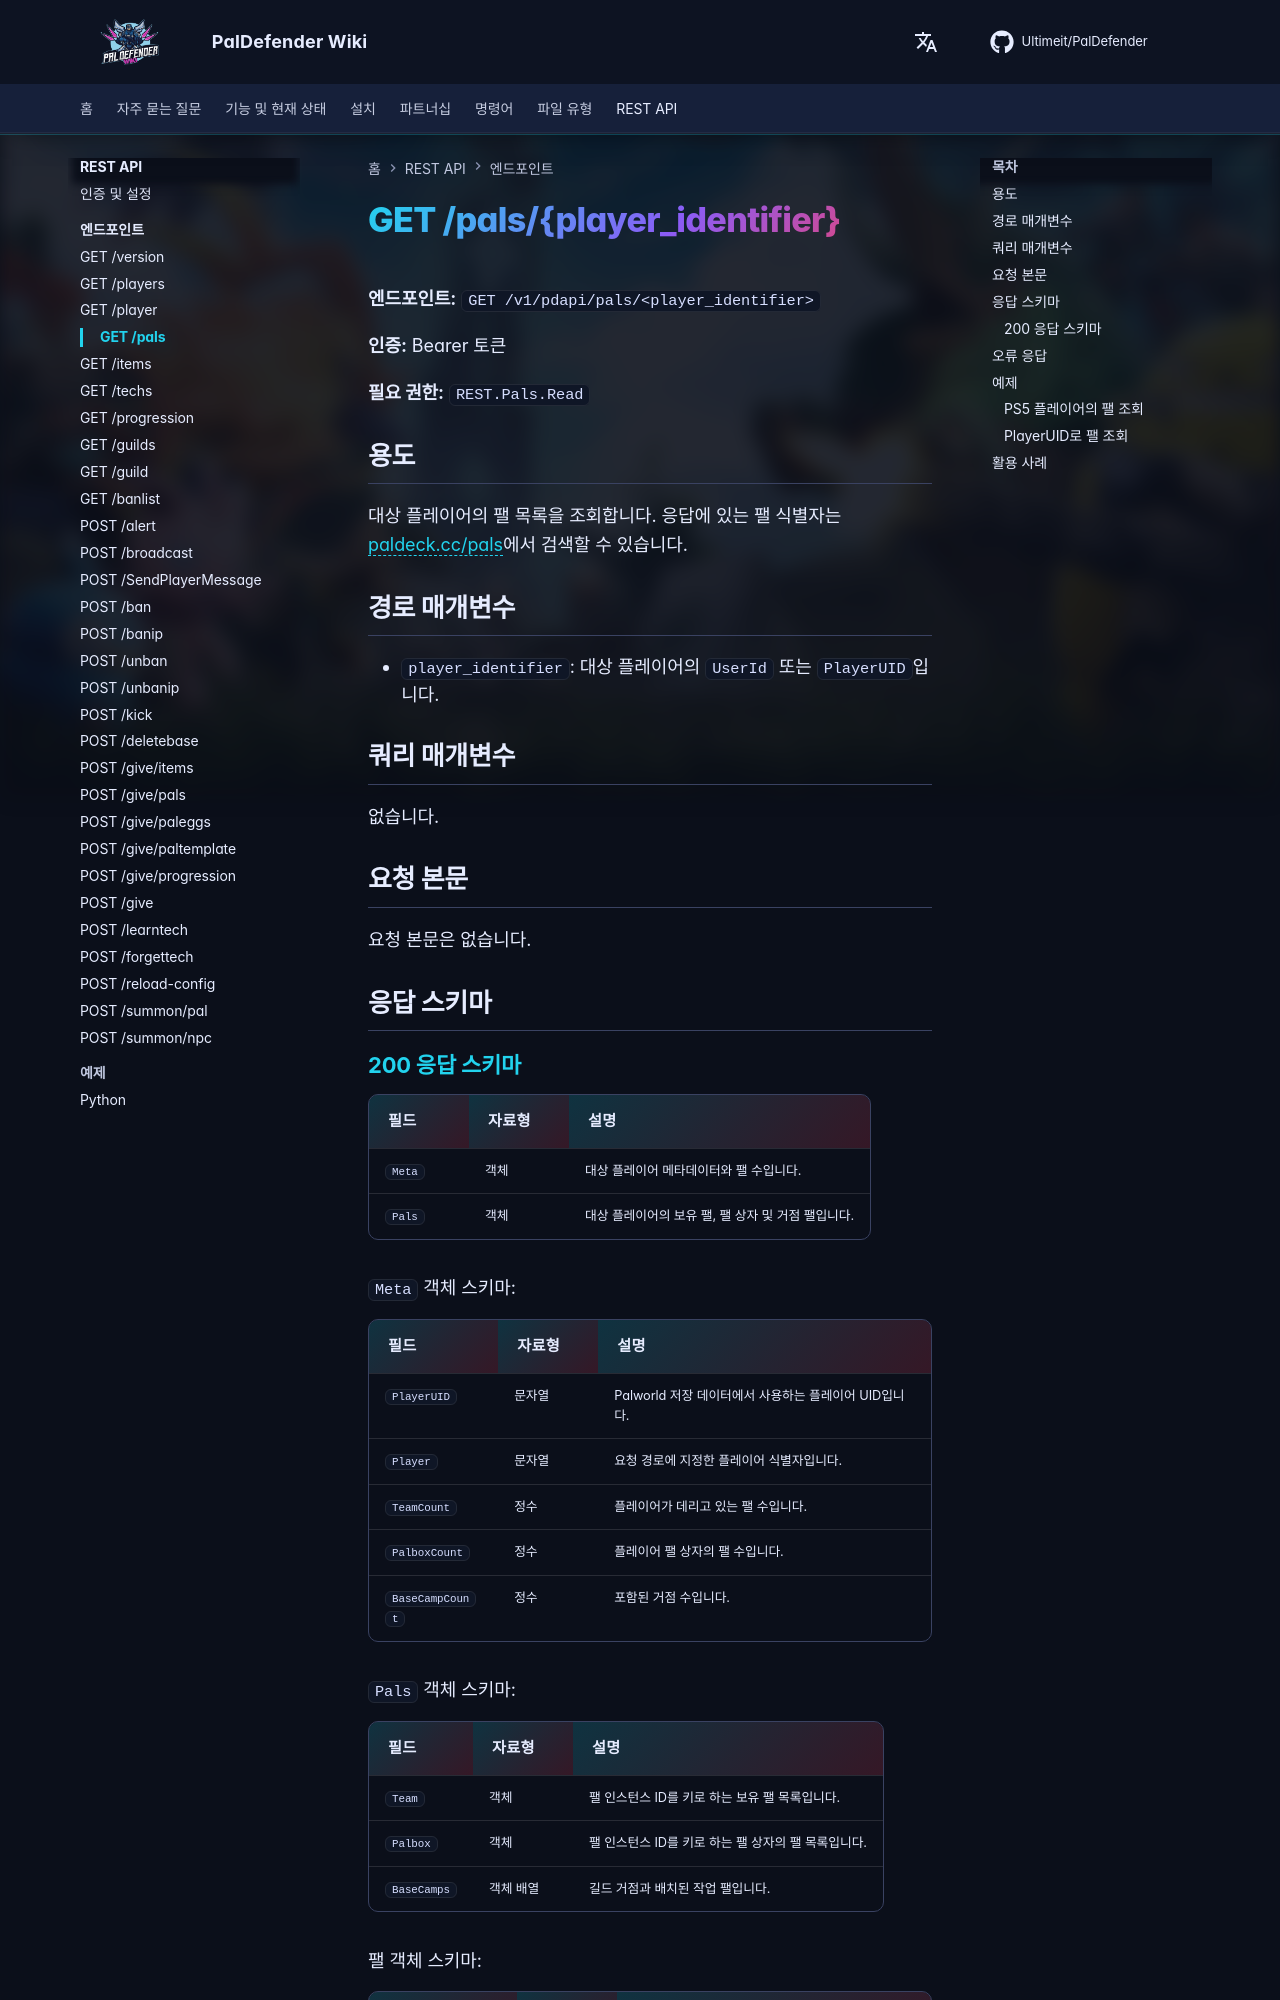

repository: Ultimeit/PalDefender · page: ko/RESTAPI/Endpoints/pals/index.html · generator: mkdocs

# GET /pals/{player_identifier}



**엔드포인트:** `GET /v1/pdapi/pals/<player_identifier>`

**인증:** Bearer 토큰

**필요 권한:** `REST.Pals.Read`

## 용도

대상 플레이어의 팰 목록을 조회합니다. 응답에 있는 팰 식별자는 [paldeck.cc/pals](https://paldeck.cc/pals)에서 검색할 수 있습니다.

## 경로 매개변수

- `player_identifier`: 대상 플레이어의 `UserId` 또는 `PlayerUID`입니다.

## 쿼리 매개변수

없습니다.

## 요청 본문

요청 본문은 없습니다.

## 응답 스키마

--8<-- "_snippets/ko/restapi/schemas/pals.md"
